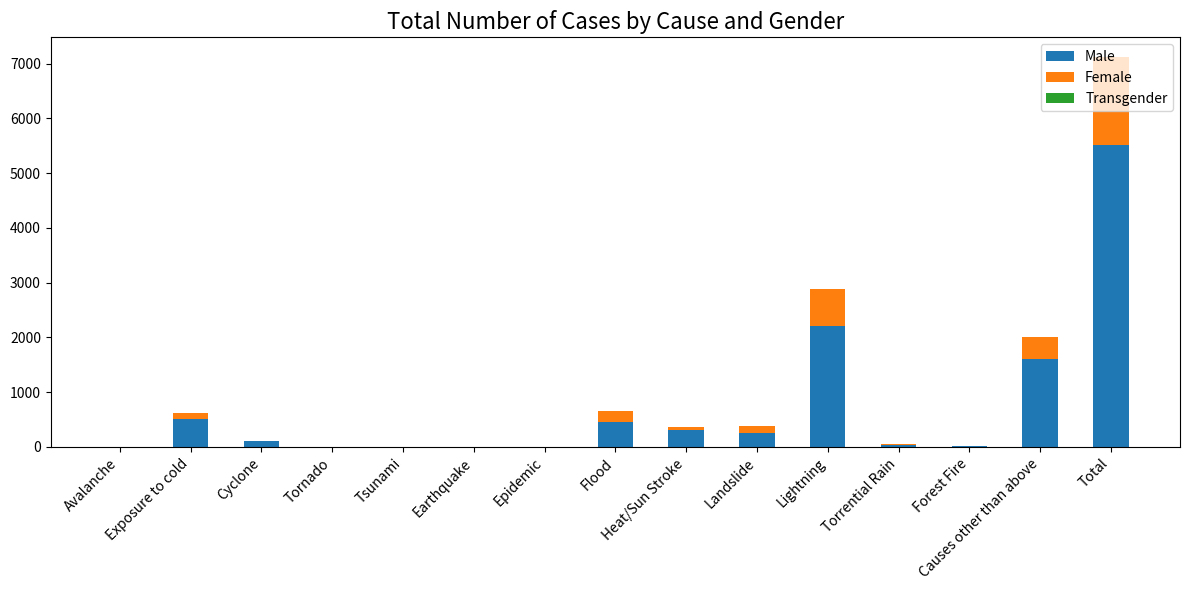

Generate this figure with matplotlib:
import numpy as np
import matplotlib.pyplot as plt

# Data
causes = [
    "Avalanche", "Exposure to cold", "Cyclone", "Tornado", "Tsunami", "Earthquake", "Epidemic", "Flood",
    "Heat/Sun Stroke", "Landslide", "Lightning", "Torrential Rain", "Forest Fire", "Causes other than above",
    "Total"
]
genders = ["Male", "Female", "Transgender"]
data = np.array([
    [6, 2, 0, 8],
    [515, 103, 0, 618],
    [105, 13, 0, 118],
    [0, 1, 0, 1],
    [1, 0, 0, 1],
    [0, 0, 0, 0],
    [0, 0, 0, 0],
    [448, 208, 0, 656],
    [312, 62, 0, 374],
    [247, 133, 0, 380],
    [2218, 661, 1, 2880],
    [44, 19, 0, 63],
    [13, 10, 0, 23],
    [1610, 393, 1, 2004],
    [5519, 1605, 2, 7126]
])

# Create a figure and axis
fig, ax = plt.subplots(figsize=(12, 6))
ax.set_title("Total Number of Cases by Cause and Gender", fontsize=16)

# Plot the stacked bar chart
bar_width = 0.5
bar_positions = np.arange(len(causes))

bottom = np.zeros(len(causes))
for i, gender in enumerate(genders):
    ax.bar(
        bar_positions, data[:, i], bar_width, bottom=bottom, label=gender
    )
    bottom += data[:, i]

# Customize the plot
ax.set_xticks(bar_positions)
ax.set_xticklabels(causes, rotation=45, ha='right', fontsize=10)
ax.legend(loc="upper right", fontsize=10)
plt.tight_layout()

plt.show()
